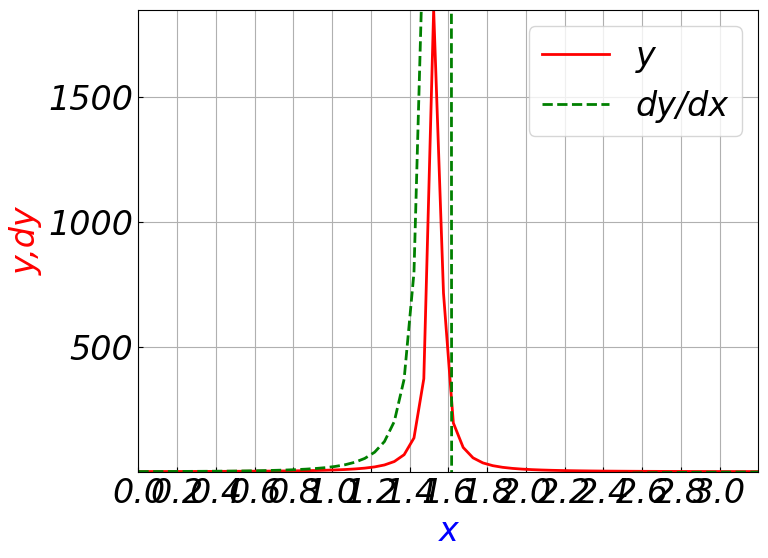

Source code (Python):
#01-Rg_Kt1.py 
import matplotlib  as mpl
import matplotlib.pyplot as plt
import numpy as np
#设置刻度线朝内
plt.rcParams['xtick.direction'] = 'in'
plt.rcParams['ytick.direction'] = 'in'
#全局设置字体
mpl.rcParams["font.sans-serif"]=["FangSong"]#保证显示中文字
mpl.rcParams["axes.unicode_minus"]=False#保证负号显示
mpl.rcParams["font.size"] = 24#设置字体大小
mpl.rcParams["font.style"] = "oblique"#设置字体风格，倾斜与否
mpl.rcParams["font.weight"] ="normal"# "normal",=500，设置字体粗细
#初始化参数设置
h = 0.05
x00 = 0
y0 = 1
xt = 3.2
n =int( (xt - x00) / h)
def dy(x,y):
    ddy = y**2 *np.cos(x)
    return ddy
def rgkt(y0,x0):#四阶龙格—库塔法
    k1 = dy(x0, y0)
    k2 = dy((x0 + 0.5 * h), (y0 + 0.5 * h * k1))
    k3 = dy((x0 + 0.5 * h), (y0 + 0.5 * h * k2))
    k4 = dy((x0 + h), (y0 + h * k3))
    y = y0 + h / 6 * (k1 + 2 * k2 + 2 * k3 + k4)
    return y
ddy=[]
result = []
for i in range(n):
  x0 = h * i + x00
  y=rgkt(y0,x0)
  k1=dy(x0, y0)
  ddy.append(k1)
  y0 = y
  result.append(y0)
for i in range(int(n/2)):
     print(f"x={2*(i+1)*h:.2f},y={result[2*(i+1)-1]:.5f}")
plt.figure(figsize=(8,6), dpi=80)# 创建一个 8 * 6 点（point）的图，并设置分辨率为 80
X = np.linspace(0, xt, n,endpoint=True)
# 绘制温度曲线，使用红色、连续的、宽度为 2（像素）的线条
plt.plot(X, result, label='y',color="red", linewidth=2, linestyle="-")
# 绘制温度变化速率曲线，使用绿色的、虚线、宽度为 2 （像素）的线条
plt.plot(X, ddy, label='dy/dx',color="green", linewidth=2.0, linestyle="--")
plt.xlim(0,xt)# 设置横轴的上下限
plt.xticks(np.arange(0,xt,0.2))# 设置横轴刻度
plt.ylim(min(result[:]),max(result[:]))# 设置纵轴的上下限
plt.xlabel('x',color='blue')# 设置x轴描述信息
plt.ylabel('y,dy',color='red')# 设置y轴描述信息
plt.yticks()# 设置纵轴刻度
plt.legend()
plt.grid(True)
plt.savefig("g:\\rgkt_01.png",dpi=72)# 以分辨率 72 来保存图片
plt.show()# 在屏幕上显示